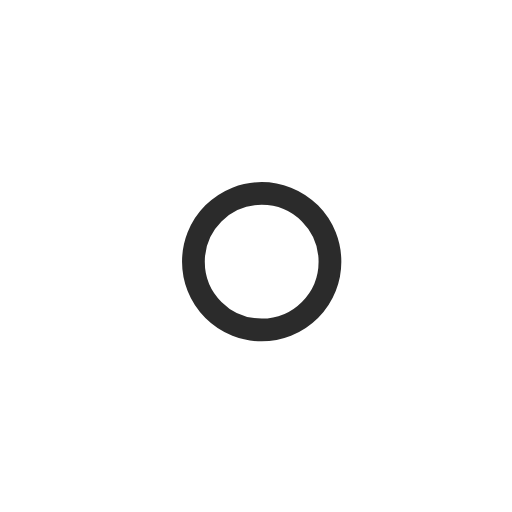
t = 0.00 s
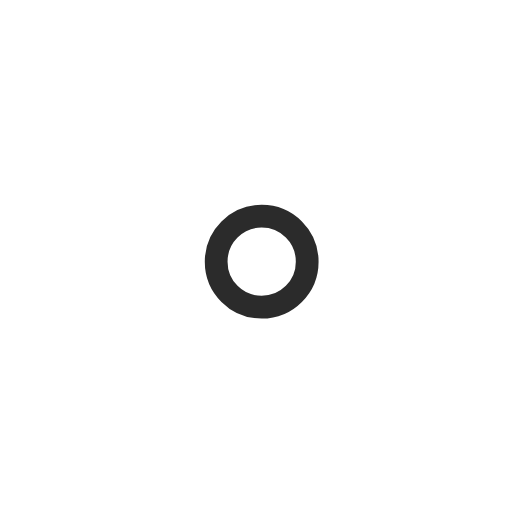
t = 1.00 s
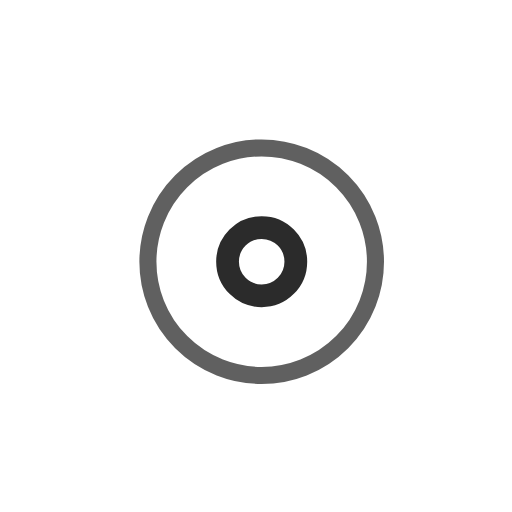
t = 2.25 s
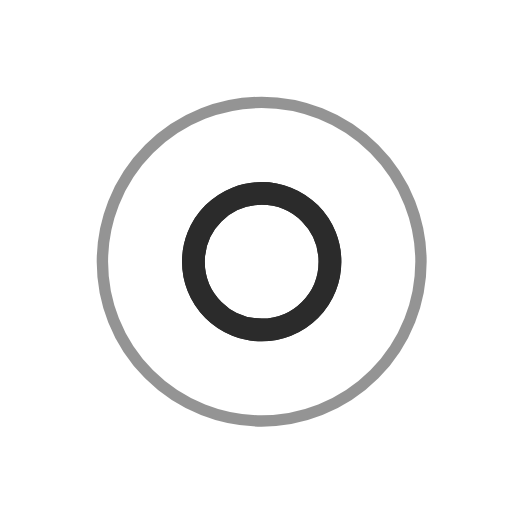
t = 3.00 s
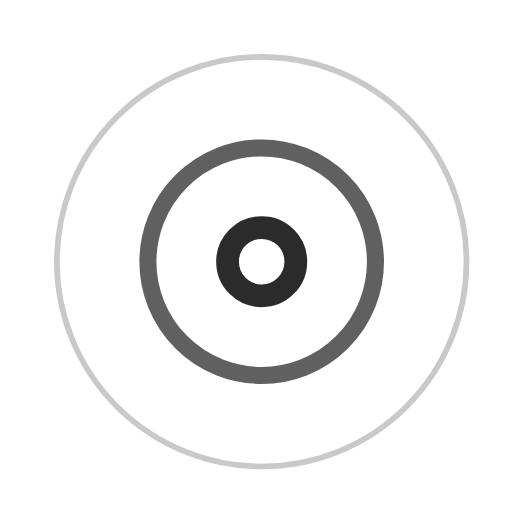
t = 3.75 s
t = 5.25 s: frame unchanged from t = 3.75 s, image omitted

The animated SVG that drew these frames (rendered in a browser with its animation timeline set to each time). Animation: 7 SMIL elements (animate=7); one cycle of 6.00 s, repeats indefinitely.

<!-- By Sam Herbert (@sherb), for everyone. More @ http://goo.gl/7AJzbL -->
<svg width="45" height="45" viewBox="0 0 45 45" xmlns="http://www.w3.org/2000/svg" stroke="#2b2b2b">
    <g fill="none" fill-rule="evenodd" transform="translate(1 1)" stroke-width="2">
        <circle cx="22" cy="22" r="6" stroke-opacity="0">
            <animate attributeName="r"
                 begin="1.5s" dur="3s"
                 values="6;22"
                 calcMode="linear"
                 repeatCount="indefinite" />
            <animate attributeName="stroke-opacity"
                 begin="1.5s" dur="3s"
                 values="1;0" calcMode="linear"
                 repeatCount="indefinite" />
            <animate attributeName="stroke-width"
                 begin="1.5s" dur="3s"
                 values="2;0" calcMode="linear"
                 repeatCount="indefinite" />
        </circle>
        <circle cx="22" cy="22" r="6" stroke-opacity="0">
            <animate attributeName="r"
                 begin="3s" dur="3s"
                 values="6;22"
                 calcMode="linear"
                 repeatCount="indefinite" />
            <animate attributeName="stroke-opacity"
                 begin="3s" dur="3s"
                 values="1;0" calcMode="linear"
                 repeatCount="indefinite" />
            <animate attributeName="stroke-width"
                 begin="3s" dur="3s"
                 values="2;0" calcMode="linear"
                 repeatCount="indefinite" />
        </circle>
        <circle cx="22" cy="22" r="8">
            <animate attributeName="r"
                 begin="0s" dur="1.5s"
                 values="6;1;2;3;4;5;6"
                 calcMode="linear"
                 repeatCount="indefinite" />
        </circle>
    </g>
</svg>
